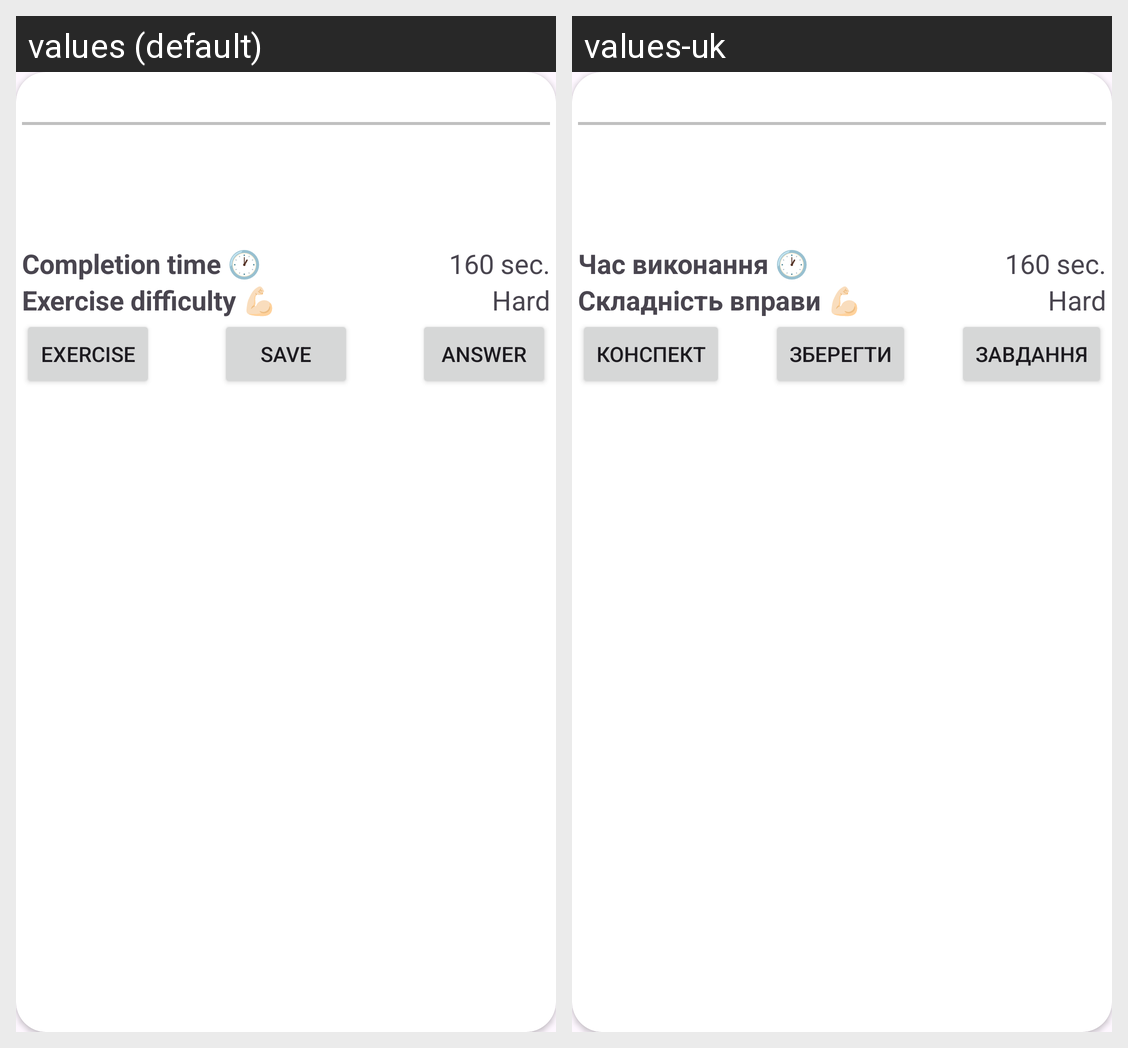

Strings drawn on this Android screen and how each of the app's shown locales translates them:
Android screen res/layout/exercise_item.xml rendered under 2 locales, left to right: values (default), values-uk. Device: Nexus 5 (rendered at 1080×1920; each locale shown at half size, 540×960, under a caption strip naming it); theme Theme.LQRLMobile.
Strings drawn on this screen, with the default value and each locale's value (text and hints the layout hard-codes, and strings that could not be matched under every locale, appear in the picture but are not listed):

exercise_time_to_complete
  values: Completion time 🕐
  values-uk: Час виконання 🕐

exercise_difficulty
  values: Exercise difficulty 💪🏻
  values-uk: Складність вправи 💪🏻

exercise
  values: Exercise
  values-uk: Конспект

answer
  values: Answer
  values-uk: Завдання

save
  values: Save
  values-uk: Зберегти
